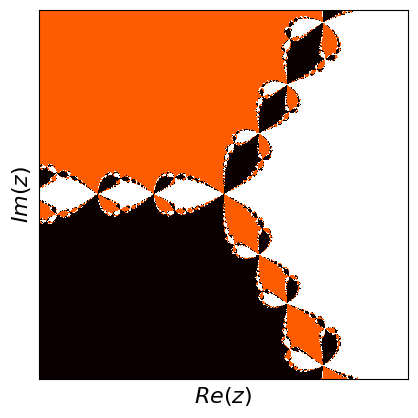

Source code (Python):
import matplotlib.pyplot as plt
import numpy as np
import datetime
# initialize a dictionary of list of the roots
rootlist = {}
# function definitions to evaluate f/f' at x. Add your own as needed.
# each function definition must include a list of the roots of this function
# root list can be in any order and restricted to finite number
# example 1: polynomial function with four roots
def npe1(x):
    return (x**2-1)*(x**2+1)/(2*x*(x**2-1)+2*x*(x**2+1))
rootlist['npe1'] = [-1, 1, -1j, 1j]
# example 2: function with three roots on the unit circle
def npe2(x):
    return (x**3-1)/(3*x**2)
rootlist['npe2'] = [-.5-0.8660254037844386j,-.5+0.8660254037844386j, 1]
# example 2: function with twelve roots on the unit circle
def npe3(x):
    return (x**12-1)/(12*x**11)
rootlist['npe3'] = [-.5-0.8660254037844386j,-.5+0.8660254037844386j,.5-0.8660254037844386j,.5+0.8660254037844386j,-.5j-0.8660254037844386,-.5j+0.8660254037844386,.5j-0.8660254037844386,.5j+0.8660254037844386, 1,-1,1.j,-1.j]
# example 7: function with four roots, all real
def npe7(x):
    return (x+2.)*(x+1.5)*(x-0.5)*(x-2.)/((x+1.5)*(x-0.5)*(x-2.) + (x+2.)*(x-0.5)*(x-2.) +(x+2.)*(x+1.5)*(x-2.) + (x+2.)*(x+1.5)*(x-0.5)) 
rootlist['npe7'] = [-2, -1.5, 0.5, 2]
# example 9: function with four roots, one multiple
def npe9(x):
    return (x+2)*(x+1.5)**2*(x-0.5)*(x-2)/((x+1.5)**2*(x-0.5)*(x-2) + 2*(x+2)*(x+1.5)*(x-0.5)*(x-2) +(x+2)*(x+1.5)**2*(x-2) + (x+2)*(x+1.5)**2*(x-0.5) )
rootlist['npe9'] = [-2, -1.5, 0.5, 2]
# example 10: sine function
def npe10(x):
    return np.tan(x)
rootlist['npe10'] = [0]
for i in range(1,10):
    rootlist['npe10'].extend([i*np.pi,-i*np.pi])
# define a function that can id a root from the rootlist
def id_root(zl,rlist):
    findgoal = 1.e-10 * np.ones(len(zl))
    rootid = -1 * np.ones(len(zl))
    for r in rlist:
        # check for closeness to each root in the list
        rootid = np.where(np.abs(zl-r* np.ones(len(zl))) < findgoal, np.ones(len(zl)) * rlist.index(r), rootid)
            
    return rootid
# define parameters for plotting - adjust these as needed for your function
    
# define left and right boundaries for plotting    
# for overview plots:
interval_left = -2.1
interval_right = 2.1
interval_down = -2.1
interval_up = 2.1
# for detailed plots (adjust as needed):
#interval_left = -1.15
#interval_right = 2.
#interval_down = -0.25
#interval_up = 0.25
# set number of grid points on x and y axes for plotting 
# use 100 for testing plotting ranges, 1000 for nice plots and 2000 for nicer plots
num_x = 1000
num_y = 1000
# set desired precision and max number of iterations
# keep precision goal smaller than findgoal (root matching) above
prec_goal = 1.e-11
# max number of iterations. Is being used in a vectorized way. 
# 50 is a good minimal value, sometimes you need 500 or more
nmax = 500
# timing 
print('Started computation at '+str(datetime.datetime.now()))
# define x and y grids of points for computation and plotting the fractal
xvals = np.linspace(interval_left, interval_right, num=num_x)
yvals = np.linspace(interval_down, interval_up, num=num_y)
# the following defines function to solve and plot. Jump to end of code to choose function
def plot_newton_fractal(func_string, perfom_shading=False):
    
    # create complex list of points from x and y values
    zlist = []
    for x in xvals:
        for y in yvals:
            zlist.append(x + 1j*y)
    
    # initialize the arrays for results, differences, loop counters  
    reslist = np.array(zlist)
    reldiff = np.ones(len(reslist))
    counter = np.zeros(len(reslist)).astype(int)
    # initialize overall counter for controlling the while loop
    overallcounter = 0
    # vectorize the precision goal
    prec_goal_list = np.ones(len(reslist)) * prec_goal
    # iterate while precision goal is not met - vectorized
    while np.any(reldiff) > prec_goal and overallcounter < nmax:
        
        # call function as defined above and 
        # compute iteration step, new x_i, and relative difference
        diff = eval(func_string+'(reslist)')
        z1list = reslist - diff
        reldiff = np.abs(diff/reslist)
        
        # reset the iteration
        reslist = z1list
        
        # increase the vectorized counter at each point, or not (if converged)
        counter = counter + np.greater(reldiff, prec_goal_list )
        # increase the control counter
        overallcounter += 1
    
    # get the converged roots matched up with those predefined in the root list
    nroot = id_root(z1list,rootlist[func_string]).astype(int)
    
    # add information about number of iterations to the rood id for shaded plotting
    if perfom_shading == True:
        nroot = nroot - 0.99*np.log(counter/np.max(counter))
    # uncomment those in case of doubt
#    print(reslist)
#    print(counter)
#    print(nroot)
    
    # get the data into the proper shape for plotting with matplotlib.pyplot.matshow
    nroot_contour = np.transpose(np.reshape(nroot,(num_x,num_y)))
    
    # timing to see difference in time used between calculation and plotting
    print('Finished computation at '+str(datetime.datetime.now()))
    
    # create an imshow plot 
    plt.figure()
    
    #label the axes
    plt.xlabel("$Re(z)$", fontsize=16)
    plt.ylabel("$Im(z)$", fontsize=16)
    
    # plots the matrix of data in the current figure. Interpolation isn't wanted here.
    # Change color map (cmap) for various nice looks of your fractal
    plt.matshow(nroot_contour, fignum=0, interpolation='none', origin='lower', cmap='hot')
    
    # remove ticks and tick labels from the figure
    plt.xticks([])
    plt.yticks([])
    
    # save a file of you plot. 200 dpi is good to match 1000 plot points. 
    # Increasing dpi produces more pixels, but not more plotting points.
    # Number of plotting points and pixels are best matched by inspection.
    plt.savefig('newton-fractal-example-plot-'+func_string+'.jpg', bbox_inches='tight', dpi=200)
        
    plt.close()
    # timing step
    print('Finished creating matshow plot at '+str(datetime.datetime.now()))
# call the solution function for func of your choice
# also, switch shading via number of iterations on or off
plot_newton_fractal('npe2')
# final timing check
print('Finished computation and plotting at '+str(datetime.datetime.now()))

#source: https://computingskillset.com/solving-equations/newton-fractals-explained-examples-and-python-code/
